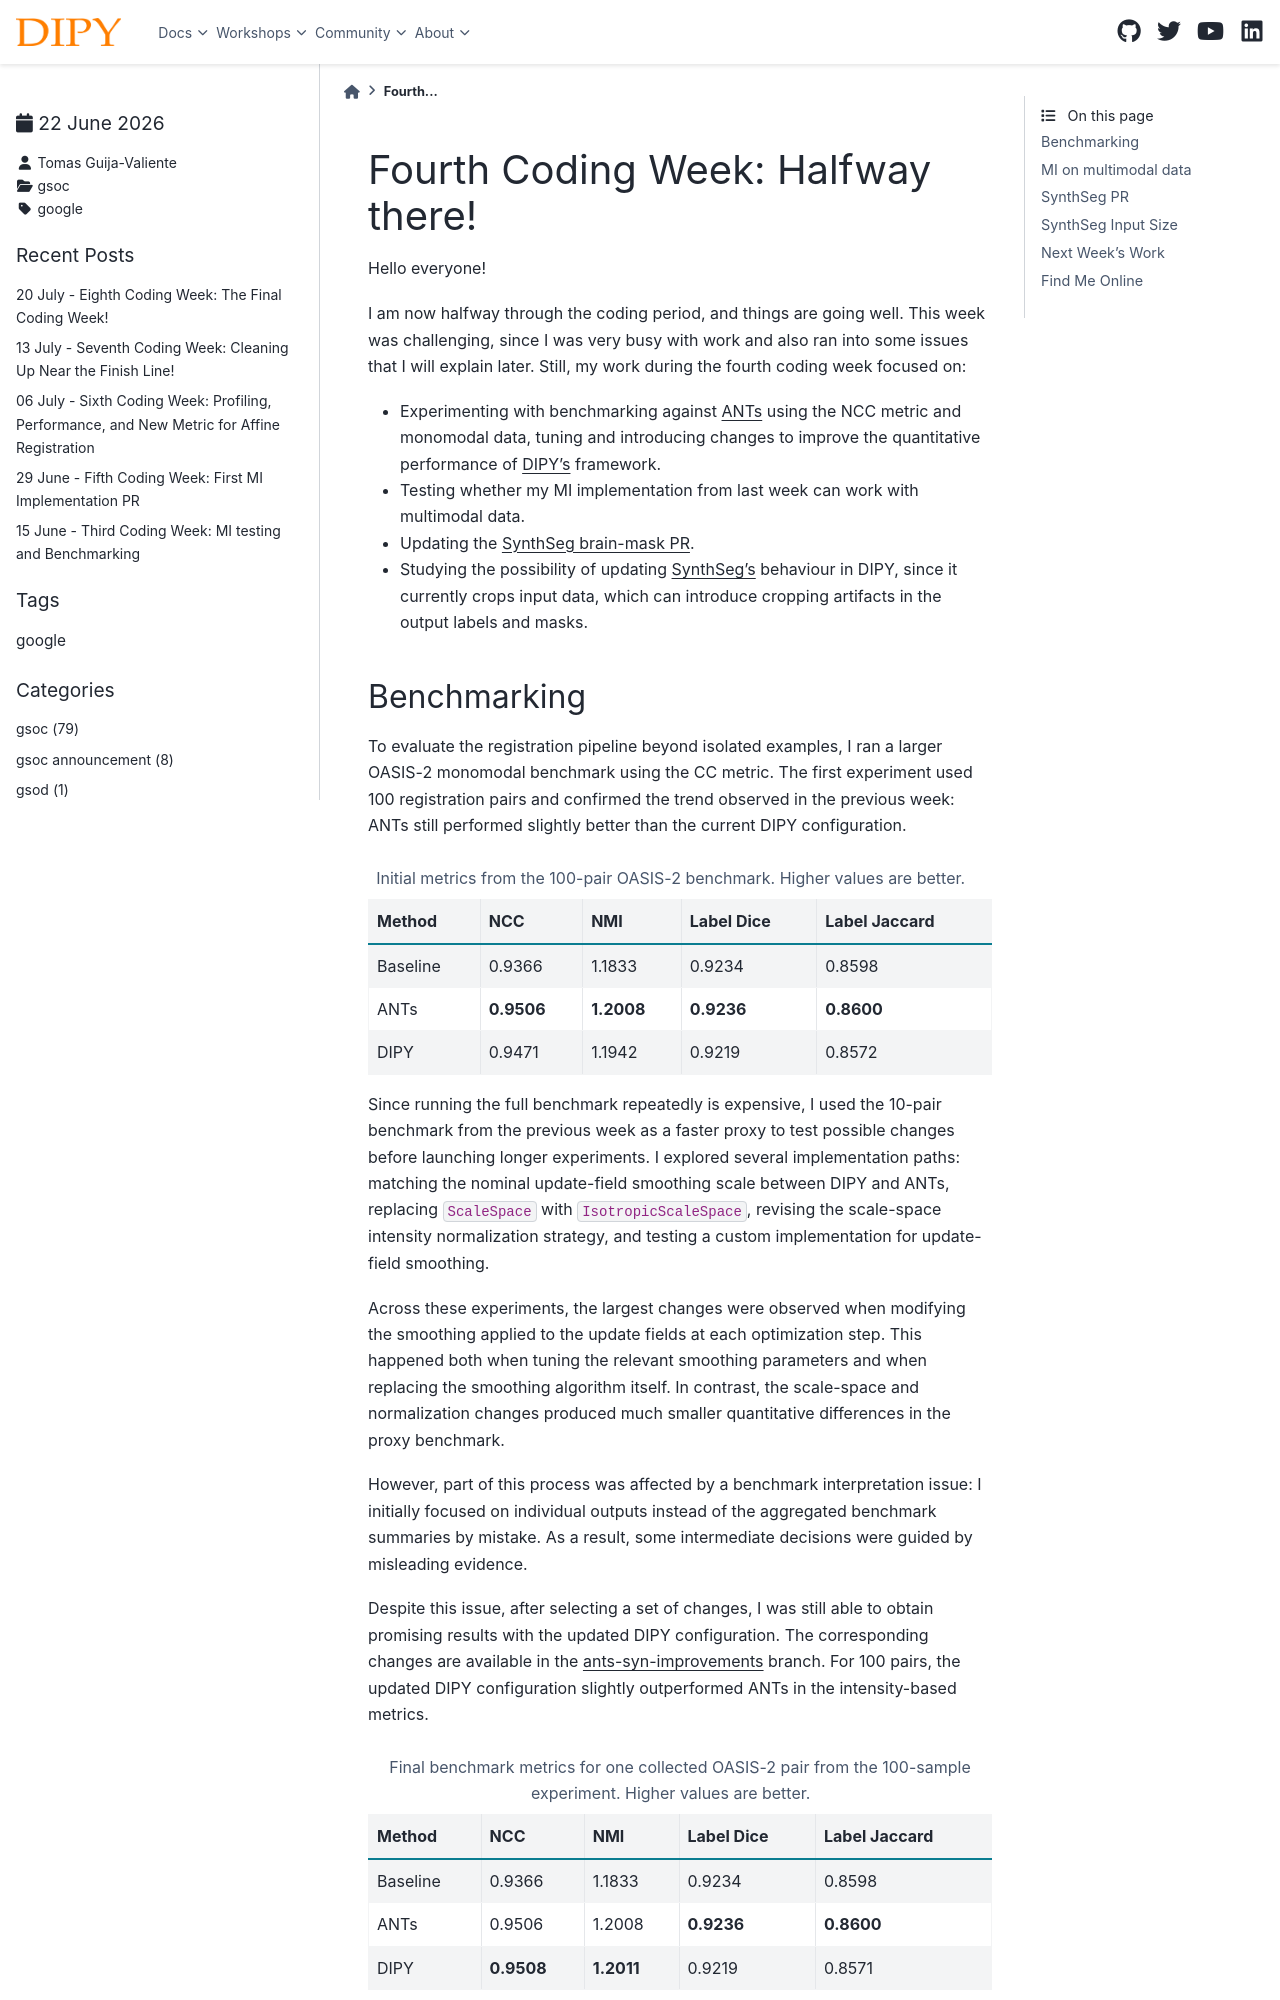

repository: dipy/dipy.org · page: posts/2026/2026_06_22_Tomas.html · generator: sphinx

Fourth Coding Week: Halfway there!
==================================

.. post:: June 22 2026
    :author: Tomas Guija-Valiente
    :tags: google
    :category: gsoc

Hello everyone! 

I am now halfway through the coding period, and things are going well. This week was challenging, since I was very busy with work and also ran into some issues that I will explain later. Still, my work during the fourth coding week focused on:

- Experimenting with benchmarking against `ANTs <https://github.com/ANTsX/ANTsPy>`_ using the NCC metric and monomodal data, tuning and introducing changes to improve the quantitative performance of
  `DIPY's <https://github.com/dipy/dipy>`_ framework.
- Testing whether my MI implementation from last week can work with multimodal data.
- Updating the `SynthSeg brain-mask PR <https://github.com/dipy/dipy/pull/4052>`_.
- Studying the possibility of updating `SynthSeg's <https://github.com/BBillot/SynthSeg>`_ behaviour in DIPY, since it currently crops input data, which can introduce cropping artifacts in the output labels
  and masks.
